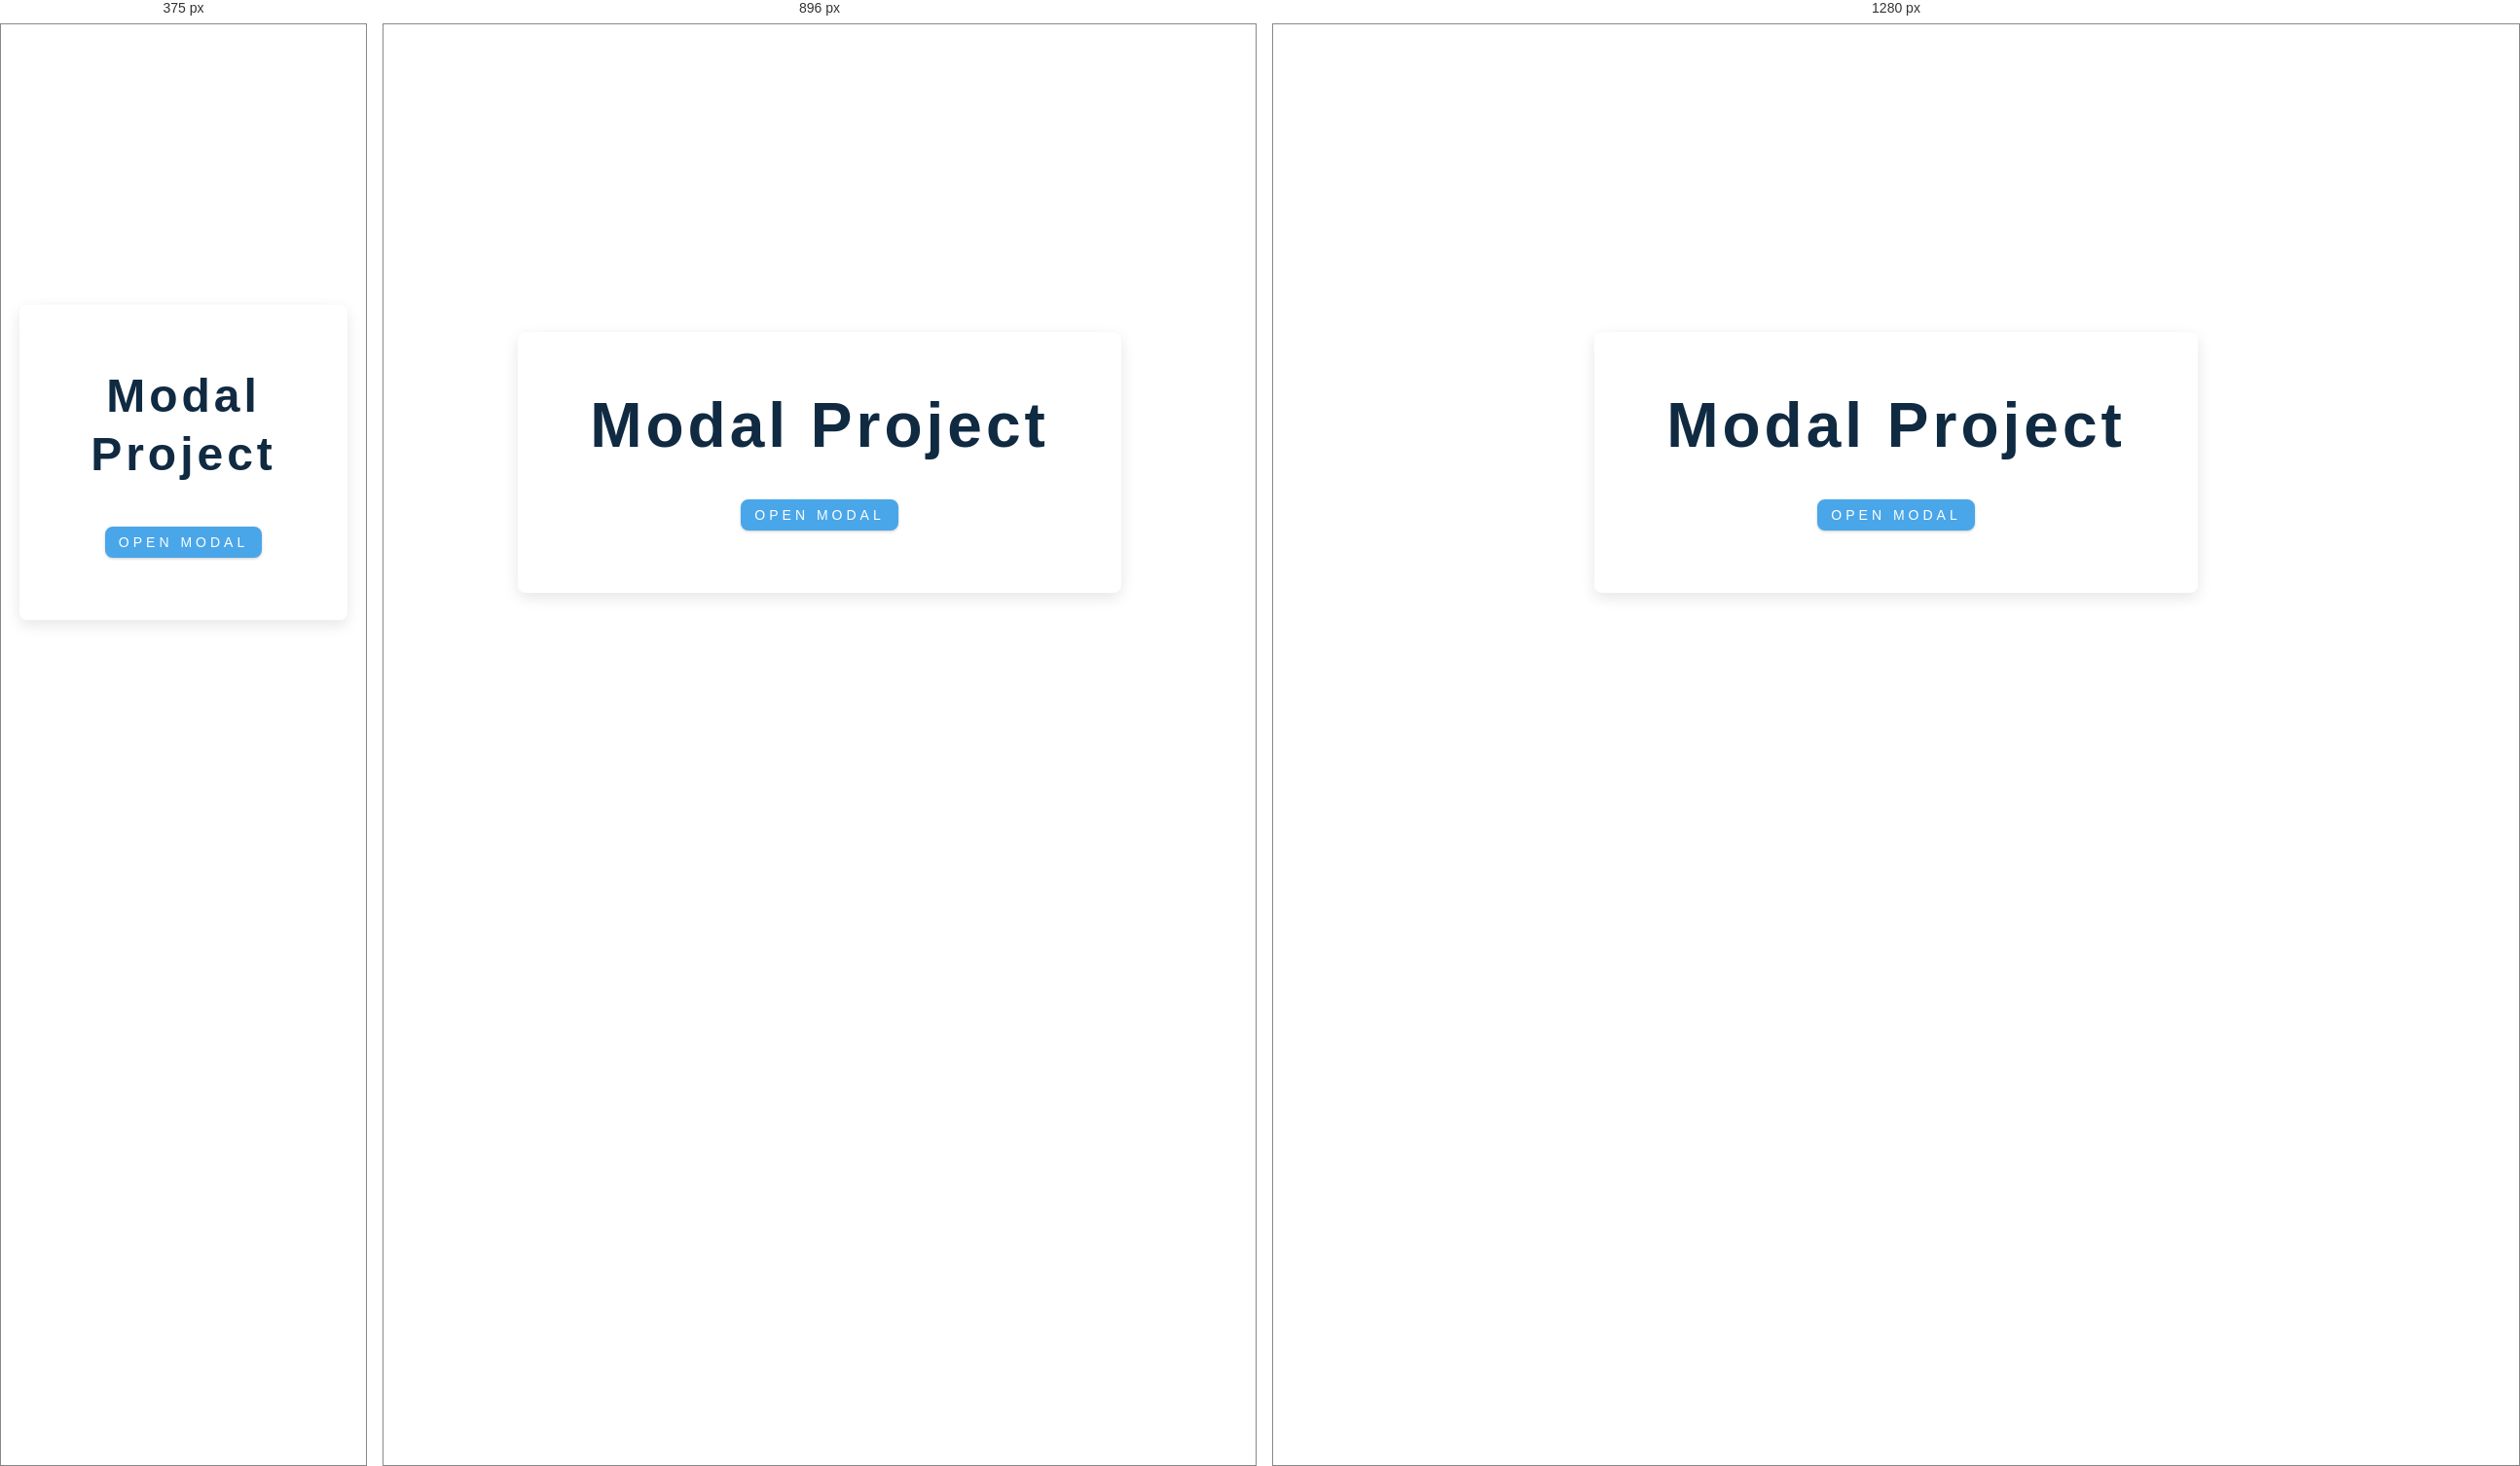
Rendered at 375 px, 896 px and 1280 px, left to right.

<!-- file: index.html -->
<!DOCTYPE html>
<html lang="en">
<head>
    <meta charset="UTF-8">
    <meta name="viewport" content="width=device-width, initial-scale=1.0">
    <title>Modal</title>

    <link
      rel="stylesheet"
      href="https://cdnjs.cloudflare.com/ajax/libs/font-awesome/5.14.0/css/all.min.css"
    />

    <link rel="stylesheet" href="css/style.css" />

    <script src="javascript/app.js" defer></script>
</head>
<body background="images/hero.jpeg">

    <header class="hero">
        <div class="banner">
            <h1>Modal project</h1>
            <button class="btn modal-btn">
                open modal
            </button>
        </div>
    </header>
    
    <div class="modal-overlay">
        <div class="modal-container">
            <h3>modal content</h3>
            <button class="close-btn">
                <i class="fas fa-times"></i>
            </button>
        </div>

    </div>
    
</body>
</html>

/* @media block from css/style.css */
@media screen and (min-width: 800px) {
  h1 {
    font-size: 4rem;
  }
  h2 {
    font-size: 2.5rem;
  }
  h3 {
    font-size: 1.75rem;
  }
  h4 {
    font-size: 1rem;
  }
  body {
    font-size: 1rem;
  }
  h1,
  h2,
  h3,
  h4 {
    line-height: 1;
  }
}

/* @media block from css/style.css */
@media screen and (min-width: 992px) {
  .section-center {
    width: 95vw;
  }
}